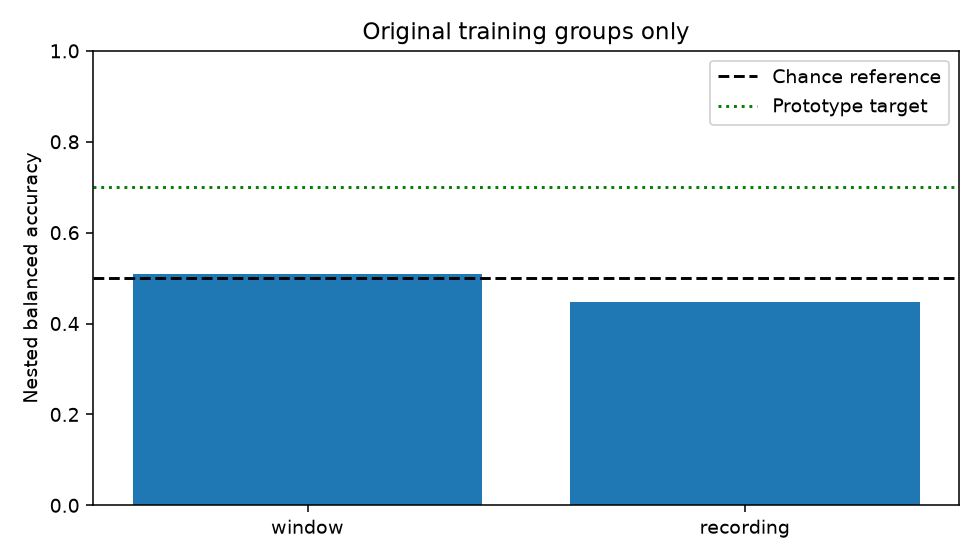

The data file committed next to this chart (first rows):
unit, duration_seconds, accuracy, balanced_accuracy, macro_f1, majority_balanced_accuracy, balanced_accuracy_ci95_low, balanced_accuracy_ci95_high, training_groups, final_selected_family, prototype_gate_met
window, 1.0, 0.5106, 0.5096, 0.5089, 0.5, 0.4253, 0.594, 47, car_normalized__cls_ridge, False
recording, 7.875, 0.4468, 0.4484, 0.4445, 0.5, 0.3098, 0.5927, 47, normalized__cls_ridge, False
